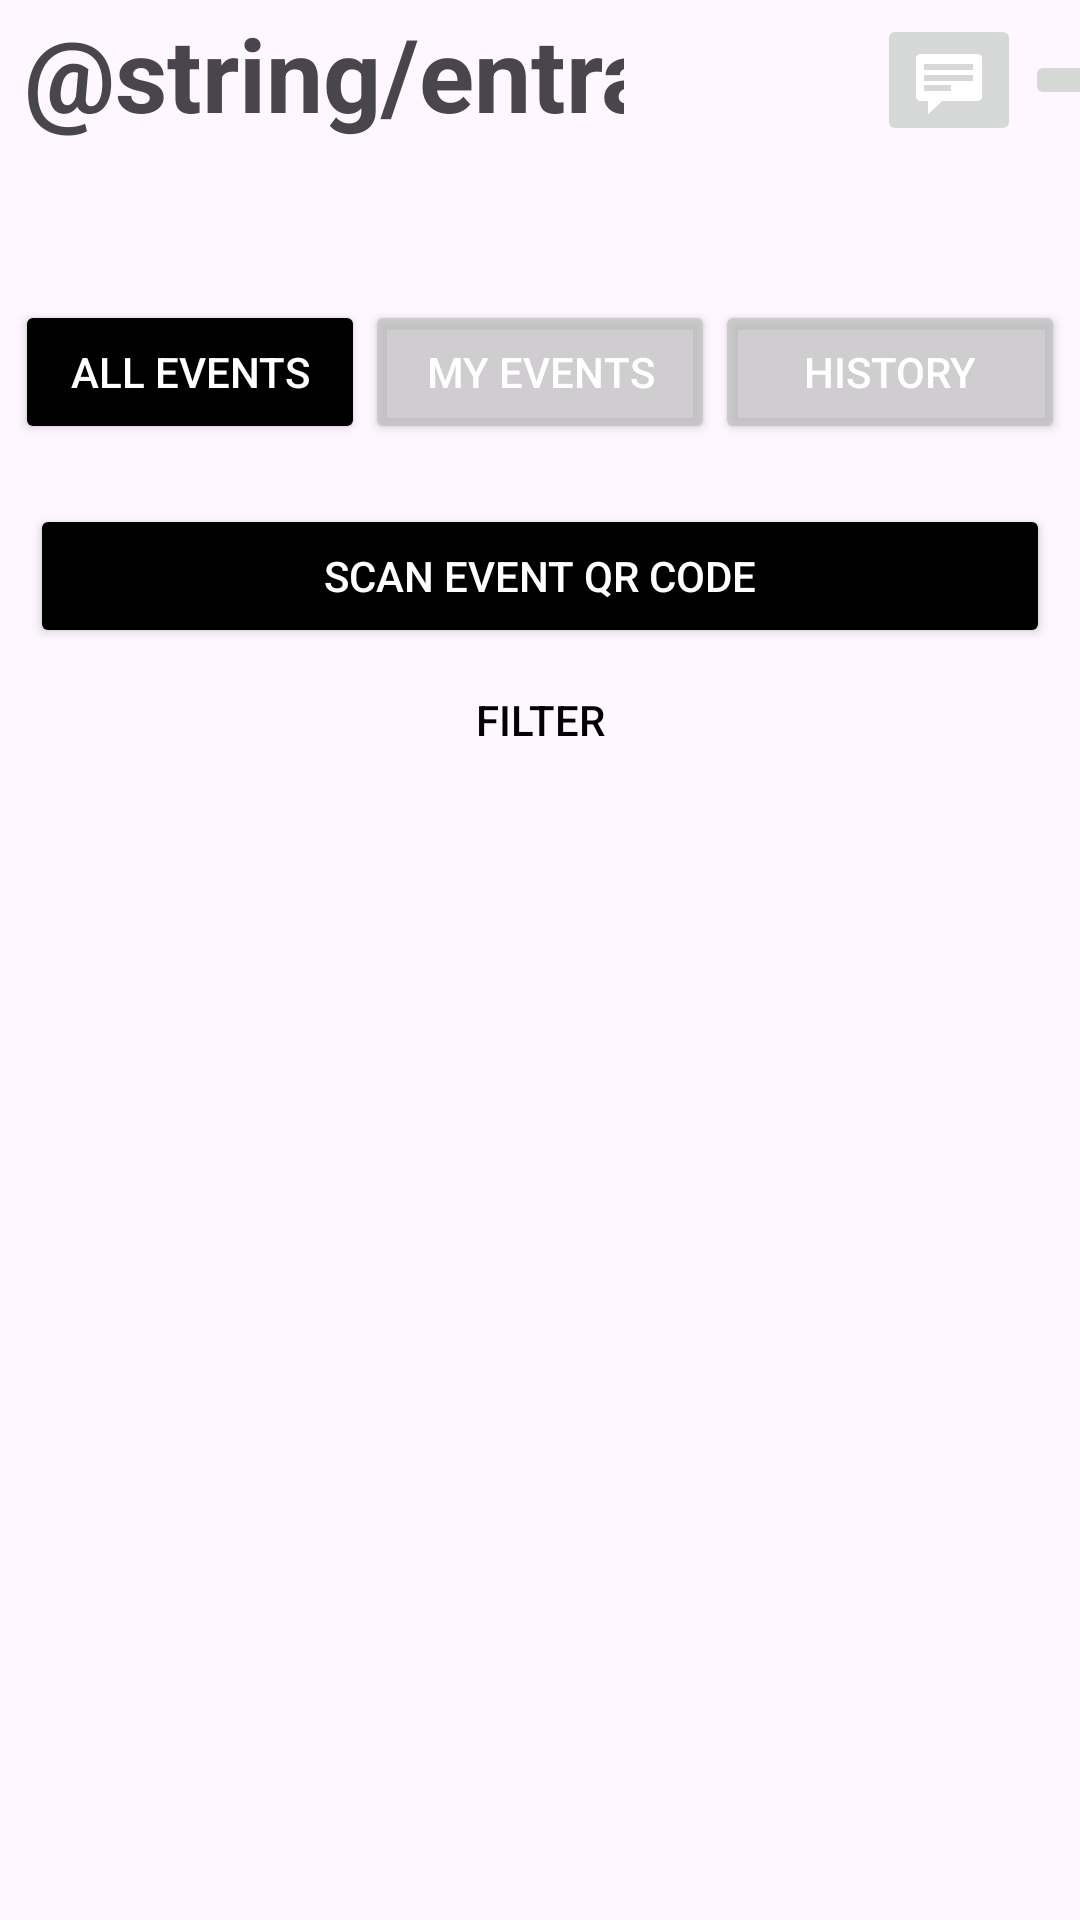

This screen was rendered from an Android layout file. Write that file and the resources it references.
<!-- AndroidManifest.xml: application theme Theme.KonohaEvents -->
<!-- res/layout/activity_entrant_all_events.xml -->
<?xml version="1.0" encoding="utf-8"?>
<androidx.constraintlayout.widget.ConstraintLayout xmlns:android="http://schemas.android.com/apk/res/android"
    xmlns:app="http://schemas.android.com/apk/res-auto"
    xmlns:tools="http://schemas.android.com/tools"
    android:layout_width="match_parent"
    android:layout_height="match_parent">

    <Button
        android:id="@+id/button"
        android:layout_width="0dp"
        android:layout_height="wrap_content"
        android:layout_marginStart="5dp"
        android:layout_marginTop="100dp"
        android:text="All Events"
        android:textColor="@color/white"
        android:backgroundTint="@color/black"
        app:layout_constraintEnd_toStartOf="@+id/My_Events_Button"
        app:layout_constraintStart_toStartOf="parent"
        app:layout_constraintTop_toTopOf="parent" />

    <Button
        android:id="@+id/My_Events_Button"
        android:layout_width="0dp"
        android:layout_height="wrap_content"
        android:layout_marginTop="100dp"
        android:text="My Events"
        android:textColor="@color/white"
        android:backgroundTint="@color/buttonwhite"
        app:layout_constraintEnd_toStartOf="@+id/History_Button"
        app:layout_constraintStart_toEndOf="@+id/button"
        app:layout_constraintTop_toTopOf="parent" />

    <Button
        android:id="@+id/History_Button"
        android:layout_width="0dp"
        android:layout_height="wrap_content"
        android:layout_marginTop="100dp"
        android:layout_marginEnd="5dp"
        android:text="History"
        android:textColor="@color/white"
        android:backgroundTint="@color/buttonwhite"
        app:layout_constraintEnd_toEndOf="parent"
        app:layout_constraintStart_toEndOf="@+id/My_Events_Button"
        app:layout_constraintTop_toTopOf="parent" />

    <Button
        android:id="@+id/scan_qr_code_button"
        android:layout_width="0dp"
        android:layout_height="wrap_content"
        android:layout_marginTop="20dp"
        android:layout_marginHorizontal="10dp"
        android:text="Scan Event QR Code"
        android:textColor="@color/white"
        android:backgroundTint="@color/black"
        app:layout_constraintStart_toStartOf="parent"
        app:layout_constraintEnd_toEndOf="parent"
        app:layout_constraintTop_toBottomOf="@+id/My_Events_Button"
        app:layout_constraintBottom_toTopOf="@+id/button4" />

    <Button
        android:id="@+id/button4"
        style="@style/Widget.AppCompat.Button.Borderless"
        android:layout_width="wrap_content"
        android:layout_height="wrap_content"
        android:layout_marginStart="160dp"
        android:layout_marginEnd="160dp"
        android:text="Filter"
        android:textColor="@color/black"
        app:layout_constraintBottom_toTopOf="@id/recyclerEvents"
        app:layout_constraintEnd_toEndOf="parent"
        app:layout_constraintStart_toStartOf="parent"
        app:layout_constraintTop_toBottomOf="@+id/scan_qr_code_button" />

    <androidx.recyclerview.widget.RecyclerView
        android:id="@+id/recyclerEvents"
        android:layout_width="0dp"
        android:layout_height="0dp"
        app:layout_constraintTop_toBottomOf="@+id/button4"
        app:layout_constraintBottom_toBottomOf="parent"
        app:layout_constraintStart_toStartOf="parent"
        app:layout_constraintEnd_toEndOf="parent"/>

    <ImageButton
        android:id="@+id/profile"
        android:layout_width="wrap_content"
        android:layout_height="wrap_content"
        android:layout_marginStart="348dp"
        android:layout_marginTop="3dp"
        android:layout_marginEnd="1dp"
        android:layout_marginBottom="50dp"
        app:layout_constraintBottom_toTopOf="@+id/History_Button"
        app:layout_constraintEnd_toEndOf="parent"
        app:layout_constraintStart_toStartOf="parent"
        app:layout_constraintTop_toTopOf="parent"
        app:srcCompat="@drawable/ic_person" />

    <ImageButton
        android:id="@+id/imageButton2"
        android:layout_width="wrap_content"
        android:layout_height="wrap_content"
        android:layout_marginStart="291dp"
        android:layout_marginTop="3dp"
        android:layout_marginBottom="50dp"
        app:layout_constraintBottom_toTopOf="@+id/History_Button"
        app:layout_constraintEnd_toStartOf="@+id/profile"
        app:layout_constraintStart_toStartOf="parent"
        app:layout_constraintTop_toTopOf="parent"
        app:srcCompat="@android:drawable/stat_notify_chat" />

    <TextView
        android:id="@+id/editTextText"
        android:layout_width="200dp"
        android:layout_height="50dp"
        android:layout_marginStart="8dp"
        android:layout_marginTop="3dp"
        android:layout_marginEnd="81dp"
        android:layout_marginBottom="97dp"
        android:ems="10"
        android:inputType="text"
        android:text="@string/entrant_welcome"
        android:textSize="34sp"
        android:textStyle="bold"
        app:layout_constraintBottom_toTopOf="@+id/button"
        app:layout_constraintEnd_toStartOf="@+id/imageButton2"
        app:layout_constraintHorizontal_bias="0.0"
        app:layout_constraintStart_toStartOf="parent"
        app:layout_constraintTop_toTopOf="parent"
        app:layout_constraintVertical_bias="0.03" />
</androidx.constraintlayout.widget.ConstraintLayout>
<!-- resources referenced by this layout -->
<resources>
  <color name="black">#FF000000</color>
  <color name="buttonwhite">#C0C0C0C0</color>
  <color name="white">#FFFFFFFF</color>
  <style name="Theme.KonohaEvents" parent="Base.Theme.KonohaEvents" />
  <style name="Base.Theme.KonohaEvents" parent="Theme.Material3.DayNight.NoActionBar">
          
          
      </style>
</resources>
